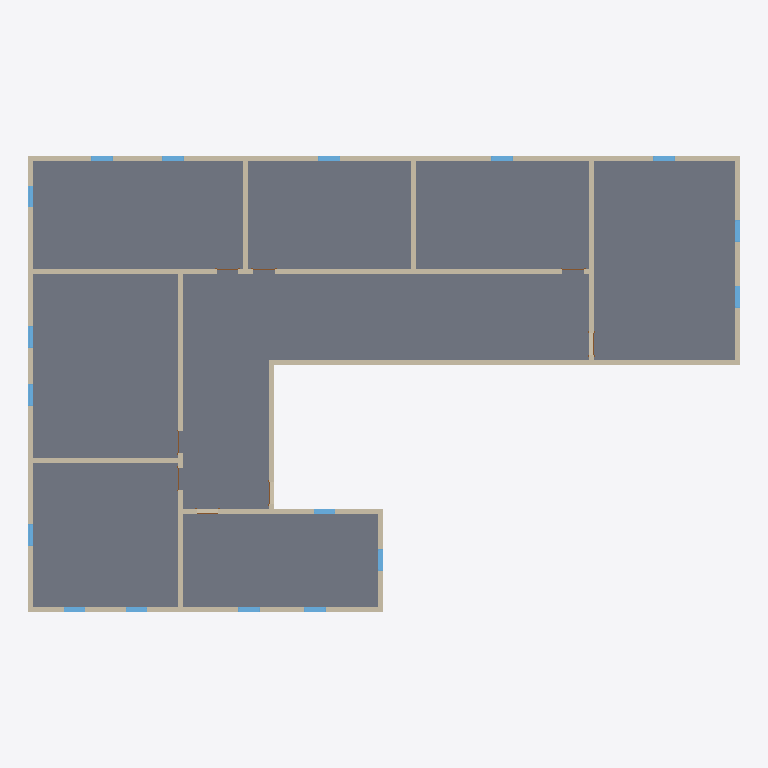
Plan cut of the same IFC building model at storey 'Level 2' (level 3.05 m, cut at 4.45 m), seen from above with north up, elements coloured by IFC class: 19 walls (beige), 17 windows (light blue), 1 slab (grey), 1 door (brown). Cut surfaces are drawn darker.
Extent 29.8 m × 19.1 m × 6.7 m (x, y, z). Storeys (3): Level 1 at -0.61 m; Level 2 at 3.05 m; Level 3 at 6.10 m. Elements (92): 42 IfcWindow, 32 IfcWall, 16 IfcDoor, 2 IfcSlab.

HEADER;
FILE_DESCRIPTION(('ViewDefinition [DesignTransferView_V1.0]'),'2;1');
FILE_NAME('Project Number','2018-06-04T18:31:32',(''),(''),'The EXPRESS Data Manager Version 5.02.0100.07 : 28 Aug 2013','20180216_1515(x64) - Exporter 19.0.0.405 - Alternate UI 19.0.0.405','');
FILE_SCHEMA(('IFC4'));
ENDSEC;
DATA;
#115=IFCPROJECT('04iTrrTDfDvAWFPJkMH_wp',#42,'Project Number',$,$,'Project Name','Project Status',(#106),#101);
#4327=IFCSITE('04iTrrTDfDvAWFPJkMH_wn',#42,'Default',$,'',#4326,$,$,.ELEMENT.,$,$,$,$,$);
#130=IFCBUILDING('04iTrrTDfDvAWFPJkMH_wo',#42,'',$,$,#33,$,'',.ELEMENT.,$,$,$);
#145=IFCBUILDINGSTOREY('04iTrrTDfDvAWFPJjfk15T',#42,'Level 1',$,$,#143,$,'Level 1',.ELEMENT.,-2.0);
#151=IFCBUILDINGSTOREY('04iTrrTDfDvAWFPJjfk3UP',#42,'Level 2',$,$,#150,$,'Level 2',.ELEMENT.,9.99999999999844);
#157=IFCBUILDINGSTOREY('04iTrrTDfDvAWFPJjflAxr',#42,'Level 3',$,$,#156,$,'Level 3',.ELEMENT.,20.0);
#3823=IFCSLAB('2N2Ds0kKr7w8iJSKIrnquy',#42,'Floor:Wood Joist 10" - Ceramic Tile:311850',$,'Floor:Wood Joist 10" - Ceramic Tile',#3763,#3819,'311850',.FLOOR.);
#2177=IFCWALL('2N2Ds0kKr7w8iJSKIrnqpo',#42,'Basic Wall:Generic - 8":311524',$,'Basic Wall:Generic - 8":249',#2154,#2173,'311524',.NOTDEFINED.);
#2526=IFCWALL('2N2Ds0kKr7w8iJSKIrnqpW',#42,'Basic Wall:Generic - 8":311542',$,'Basic Wall:Generic - 8":249',#2475,#2522,'311542',.NOTDEFINED.);
#2217=IFCWALL('2N2Ds0kKr7w8iJSKIrnqp_',#42,'Basic Wall:Generic - 8":311528',$,'Basic Wall:Generic - 8":249',#2195,#2213,'311528',.NOTDEFINED.);
#2297=IFCWALL('2N2Ds0kKr7w8iJSKIrnqpw',#42,'Basic Wall:Generic - 8":311532',$,'Basic Wall:Generic - 8":249',#2275,#2293,'311532',.NOTDEFINED.);
#2377=IFCWALL('2N2Ds0kKr7w8iJSKIrnqpc',#42,'Basic Wall:Generic - 8":311536',$,'Basic Wall:Generic - 8":249',#2355,#2373,'311536',.NOTDEFINED.);
#2648=IFCWALL('2N2Ds0kKr7w8iJSKIrnqpk',#42,'Basic Wall:Generic - 8":311544',$,'Basic Wall:Generic - 8":249',#2605,#2644,'311544',.NOTDEFINED.);
#2587=IFCWALL('2N2Ds0kKr7w8iJSKIrnqpX',#42,'Basic Wall:Generic - 8":311543',$,'Basic Wall:Generic - 8":249',#2544,#2583,'311543',.NOTDEFINED.);
#2257=IFCWALL('2N2Ds0kKr7w8iJSKIrnqpy',#42,'Basic Wall:Generic - 8":311530',$,'Basic Wall:Generic - 8":249',#2235,#2253,'311530',.NOTDEFINED.);
#2935=IFCWALL('2N2Ds0kKr7w8iJSKIrnqph',#42,'Basic Wall:Generic - 8":311549',$,'Basic Wall:Generic - 8":249',#2896,#2931,'311549',.NOTDEFINED.);
#2337=IFCWALL('2N2Ds0kKr7w8iJSKIrnqpu',#42,'Basic Wall:Generic - 8":311534',$,'Basic Wall:Generic - 8":249',#2315,#2333,'311534',.NOTDEFINED.);
#2821=IFCWALL('2N2Ds0kKr7w8iJSKIrnqpj',#42,'Basic Wall:Generic - 8":311547',$,'Basic Wall:Generic - 8":249',#2782,#2817,'311547',.NOTDEFINED.);
#2878=IFCWALL('2N2Ds0kKr7w8iJSKIrnqpg',#42,'Basic Wall:Generic - 8":311548',$,'Basic Wall:Generic - 8":249',#2839,#2874,'311548',.NOTDEFINED.);
#2764=IFCWALL('2N2Ds0kKr7w8iJSKIrnqpi',#42,'Basic Wall:Generic - 8":311546',$,'Basic Wall:Generic - 8":249',#2723,#2760,'311546',.NOTDEFINED.);
#2417=IFCWALL('2N2Ds0kKr7w8iJSKIrnqpa',#42,'Basic Wall:Generic - 8":311538',$,'Basic Wall:Generic - 8":249',#2395,#2413,'311538',.NOTDEFINED.);
#2457=IFCWALL('2N2Ds0kKr7w8iJSKIrnqpY',#42,'Basic Wall:Generic - 8":311540',$,'Basic Wall:Generic - 8":249',#2435,#2453,'311540',.NOTDEFINED.);
#2705=IFCWALL('2N2Ds0kKr7w8iJSKIrnqpl',#42,'Basic Wall:Generic - 8":311545',$,'Basic Wall:Generic - 8":249',#2666,#2701,'311545',.NOTDEFINED.);
#3230=IFCWINDOW('2N2Ds0kKr7w8iJSKIrnqqH',#42,'Fixed:36" x 48":311559',$,'36" x 48"',#6372,#3223,'311559',4.0,3.0,.WINDOW.,.NOTDEFINED.,$);
#3260=IFCWINDOW('2N2Ds0kKr7w8iJSKIrnqqU',#42,'Fixed:36" x 48":311560',$,'36" x 48"',#6233,#3253,'311560',4.0,3.0,.WINDOW.,.NOTDEFINED.,$);
#3290=IFCWINDOW('2N2Ds0kKr7w8iJSKIrnqqV',#42,'Fixed:36" x 48":311561',$,'36" x 48"',#6260,#3283,'311561',4.0,3.0,.WINDOW.,.NOTDEFINED.,$);
#3500=IFCWINDOW('2N2Ds0kKr7w8iJSKIrnqq6',#42,'Fixed:36" x 48":311568',$,'36" x 48"',#6034,#3493,'311568',4.0,3.0,.WINDOW.,.NOTDEFINED.,$);
#3530=IFCWINDOW('2N2Ds0kKr7w8iJSKIrnqq7',#42,'Fixed:36" x 48":311569',$,'36" x 48"',#6061,#3523,'311569',4.0,3.0,.WINDOW.,.NOTDEFINED.,$);
#3560=IFCWINDOW('2N2Ds0kKr7w8iJSKIrnqq4',#42,'Fixed:36" x 48":311570',$,'36" x 48"',#5787,#3553,'311570',4.0,3.0,.WINDOW.,.NOTDEFINED.,$);
#3590=IFCWINDOW('2N2Ds0kKr7w8iJSKIrnqq5',#42,'Fixed:36" x 48":311571',$,'36" x 48"',#5814,#3583,'311571',4.0,3.0,.WINDOW.,.NOTDEFINED.,$);
#3620=IFCWINDOW('2N2Ds0kKr7w8iJSKIrnqq2',#42,'Fixed:36" x 48":311572',$,'36" x 48"',#5841,#3613,'311572',4.0,3.0,.WINDOW.,.NOTDEFINED.,$);
#3650=IFCWINDOW('2N2Ds0kKr7w8iJSKIrnqq3',#42,'Fixed:36" x 48":311573',$,'36" x 48"',#5868,#3643,'311573',4.0,3.0,.WINDOW.,.NOTDEFINED.,$);
#3680=IFCWINDOW('2N2Ds0kKr7w8iJSKIrnqq0',#42,'Fixed:36" x 48":311574',$,'36" x 48"',#5895,#3673,'311574',4.0,3.0,.WINDOW.,.NOTDEFINED.,$);
#3710=IFCWINDOW('2N2Ds0kKr7w8iJSKIrnqqF',#42,'Fixed:36" x 48":311577',$,'36" x 48"',#6090,#3703,'311577',4.0,3.0,.WINDOW.,.NOTDEFINED.,$);
#4114=IFCWINDOW('2N2Ds0kKr7w8iJSKIrnqxG',#42,'Fixed:36" x 48":312006',$,'36" x 48"',#6146,#4107,'312006',4.0,3.0,.WINDOW.,.NOTDEFINED.,$);
#3740=IFCWINDOW('2N2Ds0kKr7w8iJSKIrnqqC',#42,'Fixed:36" x 48":311578',$,'36" x 48"',#6117,#3733,'311578',4.0,3.0,.WINDOW.,.NOTDEFINED.,$);
#3200=IFCWINDOW('2N2Ds0kKr7w8iJSKIrnqqG',#42,'Fixed:36" x 48":311558',$,'36" x 48"',#6343,#3193,'311558',4.0,3.0,.WINDOW.,.NOTDEFINED.,$);
#3350=IFCWINDOW('2N2Ds0kKr7w8iJSKIrnqqT',#42,'Fixed:36" x 48":311563',$,'36" x 48"',#6314,#3343,'311563',4.0,3.0,.WINDOW.,.NOTDEFINED.,$);
#3320=IFCWINDOW('2N2Ds0kKr7w8iJSKIrnqqS',#42,'Fixed:36" x 48":311562',$,'36" x 48"',#6287,#3313,'311562',4.0,3.0,.WINDOW.,.NOTDEFINED.,$);
#4145=IFCWINDOW('2N2Ds0kKr7w8iJSKIrnqxH',#42,'Fixed:36" x 48":312007',$,'36" x 48"',#6175,#4138,'312007',4.0,3.0,.WINDOW.,.NOTDEFINED.,$);
#387=IFCWALL('2N2Ds0kKr7w8iJSKIrnpr9',#42,'Basic Wall:Generic - 8":307551',$,'Basic Wall:Generic - 8":249',#365,#383,'307551',.NOTDEFINED.);
#614=IFCWALL('2N2Ds0kKr7w8iJSKIrnpxL',#42,'Basic Wall:Generic - 8":307907',$,'Basic Wall:Generic - 8":249',#592,#610,'307907',.NOTDEFINED.);
#711=IFCWALL('2N2Ds0kKr7w8iJSKIrnp_o',#42,'Basic Wall:Generic - 8":308132',$,'Basic Wall:Generic - 8":249',#689,#707,'308132',.NOTDEFINED.);
#2990=IFCDOOR('2N2Ds0kKr7w8iJSKIrnqpf',#42,'Single-Flush:36" x 84":311551',$,'36" x 84"',#6484,#2983,'311551',7.0,3.0,.DOOR.,.SINGLE_SWING_RIGHT.,$);
ENDSEC;